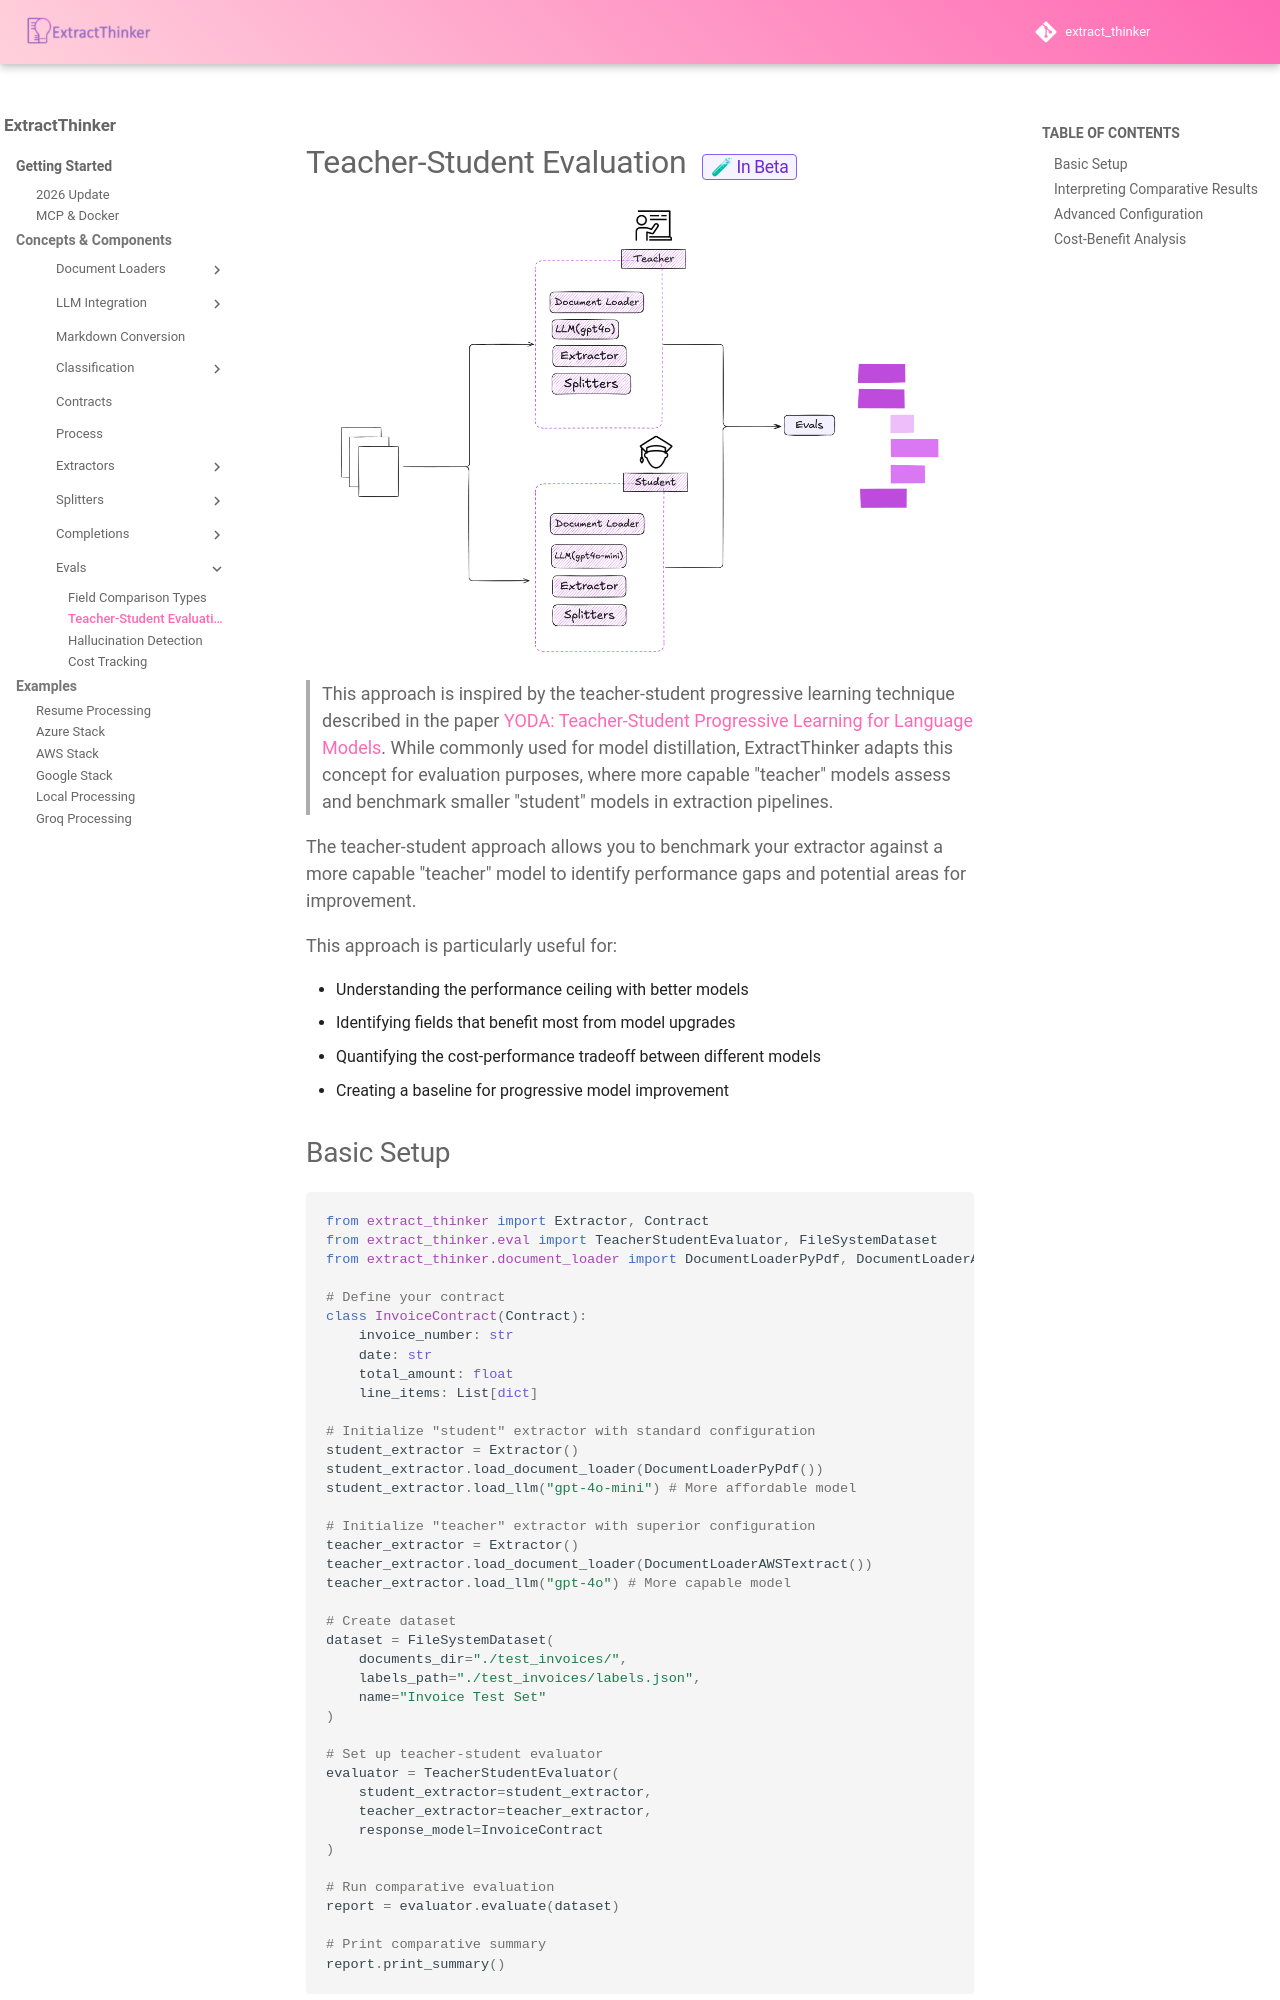

repository: enoch3712/ExtractThinker · page: core-concepts/evals/teacher-student/index.html · generator: mkdocs

# Teacher-Student Evaluation <span class="beta-badge">🧪 In Beta</span>

<div align="center">
  <img src="../../../assets/student_teacher.png" alt="Teacher Student" width="90%">
</div>


> This approach is inspired by the teacher-student progressive learning technique described in the paper [YODA: Teacher-Student Progressive Learning for Language Models](https://arxiv.org/abs/2401.15670). While commonly used for model distillation, ExtractThinker adapts this concept for evaluation purposes, where more capable "teacher" models assess and benchmark smaller "student" models in extraction pipelines.

The teacher-student approach allows you to benchmark your extractor against a more capable "teacher" model to identify performance gaps and potential areas for improvement.

This approach is particularly useful for:

- Understanding the performance ceiling with better models
- Identifying fields that benefit most from model upgrades
- Quantifying the cost-performance tradeoff between different models
- Creating a baseline for progressive model improvement

## Basic Setup

```python
from extract_thinker import Extractor, Contract
from extract_thinker.eval import TeacherStudentEvaluator, FileSystemDataset
from extract_thinker.document_loader import DocumentLoaderPyPdf, DocumentLoaderAWSTextract

# Define your contract
class InvoiceContract(Contract):
    invoice_number: str
    date: str
    total_amount: float
    line_items: List[dict]

# Initialize "student" extractor with standard configuration
student_extractor = Extractor()
student_extractor.load_document_loader(DocumentLoaderPyPdf())
student_extractor.load_llm("gpt-4o-mini") # More affordable model

# Initialize "teacher" extractor with superior configuration
teacher_extractor = Extractor()
teacher_extractor.load_document_loader(DocumentLoaderAWSTextract())
teacher_extractor.load_llm("gpt-4o") # More capable model

# Create dataset
dataset = FileSystemDataset(
    documents_dir="./test_invoices/",
    labels_path="./test_invoices/labels.json",
    name="Invoice Test Set"
)

# Set up teacher-student evaluator
evaluator = TeacherStudentEvaluator(
    student_extractor=student_extractor,
    teacher_extractor=teacher_extractor,
    response_model=InvoiceContract
)

# Run comparative evaluation
report = evaluator.evaluate(dataset)

# Print comparative summary
report.print_summary()
```
